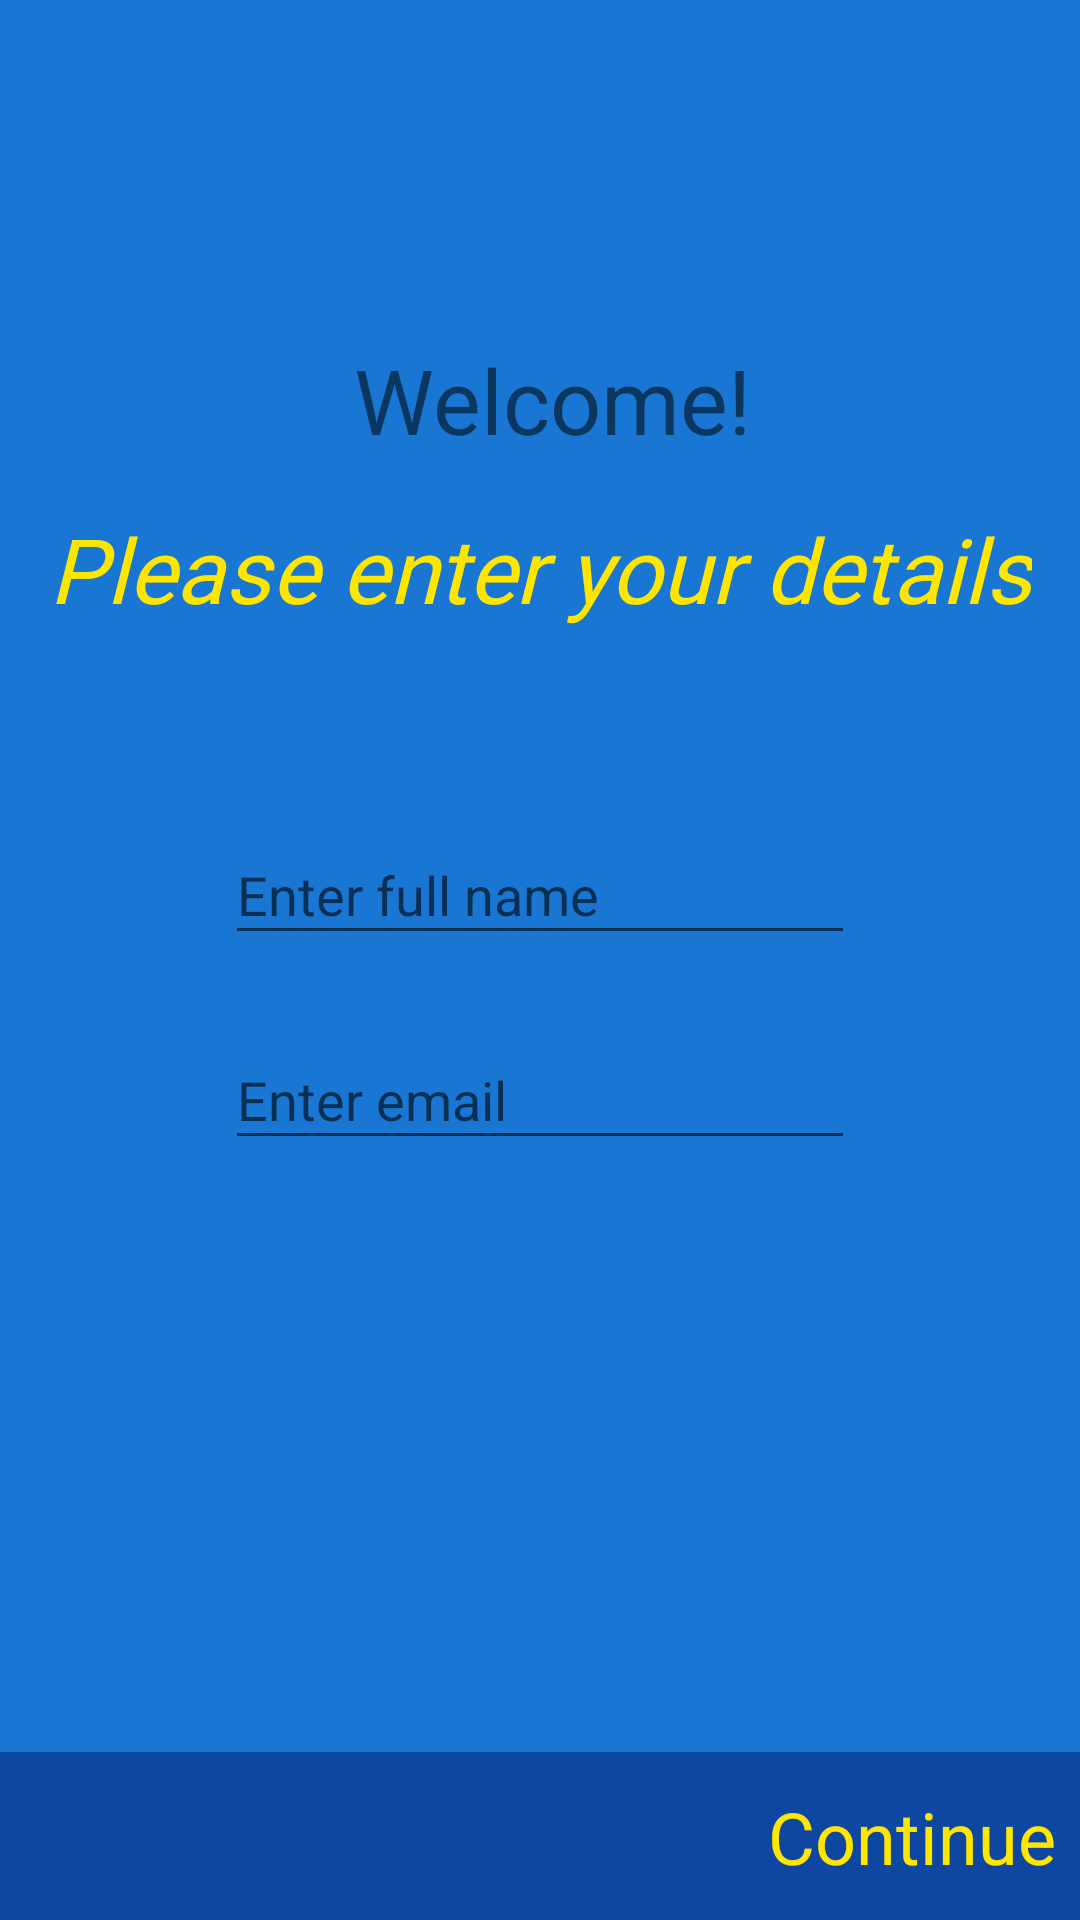

Android layout source for this screen:
<!-- AndroidManifest.xml: application theme AppTheme -->
<!-- res/layout/fragment_setup.xml -->
<?xml version="1.0" encoding="utf-8"?>
<androidx.constraintlayout.widget.ConstraintLayout xmlns:android="http://schemas.android.com/apk/res/android"
    android:layout_width="match_parent"
    android:layout_height="match_parent"
    xmlns:app="http://schemas.android.com/apk/res-auto">


    <TextView
        android:id="@+id/tvWelcome"
        android:layout_width="wrap_content"
        android:layout_height="wrap_content"
        android:layout_marginStart="8dp"
        android:text="Welcome!"
        android:textAlignment="center"
        android:textSize="30sp"
        app:layout_constraintBottom_toTopOf="@+id/tilName"
        app:layout_constraintLeft_toLeftOf="parent"
        app:layout_constraintRight_toRightOf="parent"
        app:layout_constraintTop_toTopOf="parent" />

    <TextView
        android:id="@+id/tvWelcome2"
        android:layout_width="wrap_content"
        android:layout_height="wrap_content"
        android:fontFamily="@font/gafata"
        android:text="Please enter your details"
        android:textAlignment="center"
        android:textColor="@color/colorAccent"
        android:textSize="30sp"
        android:textStyle="italic"
        app:layout_constraintBottom_toTopOf="@+id/tilName"
        app:layout_constraintLeft_toLeftOf="parent"
        app:layout_constraintRight_toRightOf="parent"
        app:layout_constraintTop_toTopOf="@id/tvWelcome" />


    <com.google.android.material.textfield.TextInputLayout
        android:id="@+id/tilName"
        android:layout_width="wrap_content"
        android:layout_height="wrap_content"
        app:layout_constraintBottom_toTopOf="@+id/constraintLayout"
        app:layout_constraintEnd_toEndOf="parent"
        app:layout_constraintHorizontal_bias="0.5"
        app:layout_constraintStart_toStartOf="parent"
        app:layout_constraintTop_toTopOf="parent">

        <com.google.android.material.textfield.TextInputEditText
            android:id="@+id/etName"
            android:layout_width="match_parent"
            android:layout_height="wrap_content"
            android:ems="10"
            android:hint="Enter full name"
            android:inputType="textPersonName" />

    </com.google.android.material.textfield.TextInputLayout>

    <com.google.android.material.textfield.TextInputLayout
        android:id="@+id/tilEmail"
        android:layout_width="wrap_content"
        android:layout_height="wrap_content"
        android:layout_marginTop="16dp"
        app:layout_constraintStart_toStartOf="@+id/tilName"
        app:layout_constraintTop_toBottomOf="@+id/tilName">

        <com.google.android.material.textfield.TextInputEditText
            android:id="@+id/etEmail"
            android:layout_width="wrap_content"
            android:layout_height="wrap_content"
            android:hint="Enter email"
            android:ems="10"
            android:inputType="numberDecimal" />

    </com.google.android.material.textfield.TextInputLayout>


    <androidx.constraintlayout.widget.ConstraintLayout
        android:id="@+id/constraintLayout"
        android:layout_width="match_parent"
        android:layout_height="56dp"
        android:background="@color/md_blue_900"
        android:padding="8dp"
        app:layout_constraintBottom_toBottomOf="parent"
        app:layout_constraintEnd_toEndOf="parent"
        app:layout_constraintHorizontal_bias="0.5"
        app:layout_constraintStart_toStartOf="parent">

        <TextView
            android:id="@+id/tvContinue"
            android:layout_width="wrap_content"
            android:layout_height="wrap_content"
            android:text="Continue"
            android:textColor="@color/colorAccent"
            android:textSize="24sp"
            app:layout_constraintBottom_toBottomOf="parent"
            app:layout_constraintEnd_toEndOf="parent"
            app:layout_constraintTop_toTopOf="parent" />

    </androidx.constraintlayout.widget.ConstraintLayout>


</androidx.constraintlayout.widget.ConstraintLayout>
<!-- resources referenced by this layout -->
<resources>
  <color name="colorAccent">#FFE600</color>
  <color name="md_blue_900">#0D47A1</color>
  <style name="AppTheme" parent="Theme.AppCompat.Light.NoActionBar">
          
          <item name="colorPrimary">@color/md_blue_900</item>
          <item name="colorSecondary">@color/md_blue_500</item>
          <item name="android:colorBackground">@color/md_blue_700</item>
          <item name="colorError">@color/errorColor</item>
  
          
          <item name="colorPrimaryVariant">@android:color/white</item>
          <item name="colorSecondaryVariant">@color/md_blue_400</item>
          
          <item name="colorSurface">@color/md_blue_900</item>
          <item name="colorOnPrimary">@color/md_blue_50</item>
          <item name="colorOnSecondary">@color/md_blue_50</item>
          <item name="colorOnBackground">@color/md_blue_50</item>
          <item name="colorOnError">@android:color/black</item>
          <item name="colorOnSurface">@android:color/white</item>
          <item name="scrimBackground">@color/mtrl_scrim_color</item>
          <item name="textAppearanceHeadline1">@style/TextAppearance.MaterialComponents.Headline1</item>
          <item name="textAppearanceHeadline2">@style/TextAppearance.MaterialComponents.Headline2</item>
          <item name="textAppearanceHeadline3">@style/TextAppearance.MaterialComponents.Headline3</item>
          <item name="textAppearanceHeadline4">@style/TextAppearance.MaterialComponents.Headline4</item>
          <item name="textAppearanceHeadline5">@style/TextAppearance.MaterialComponents.Headline5</item>
          <item name="textAppearanceHeadline6">@style/TextAppearance.MaterialComponents.Headline6</item>
          <item name="textAppearanceSubtitle1">@style/TextAppearance.MaterialComponents.Subtitle1</item>
          <item name="textAppearanceSubtitle2">@style/TextAppearance.MaterialComponents.Subtitle2</item>
          <item name="textAppearanceBody1">@style/TextAppearance.MaterialComponents.Body1</item>
          <item name="textAppearanceBody2">@style/TextAppearance.MaterialComponents.Body2</item>
          <item name="textAppearanceCaption">@style/TextAppearance.MaterialComponents.Caption</item>
          <item name="textAppearanceButton">@style/TextAppearance.MaterialComponents.Button</item>
          <item name="textAppearanceOverline">@style/TextAppearance.MaterialComponents.Overline</item>
  
          <item name="alertDialogTheme">@style/AlertDialogTheme</item>
      </style>
  <color name="md_blue_500">#2196F3</color>
  <color name="md_blue_700">#1976D2</color>
  <color name="errorColor">#D50000</color>
  <color name="md_blue_400">#42A5F5</color>
  <color name="md_blue_50">#E3F2FD</color>
  <style name="AlertDialogTheme" parent="ThemeOverlay.MaterialComponents.Dialog.Alert">
          <item name="buttonBarPositiveButtonStyle">@style/PositiveButtonStyle</item>
          <item name="buttonBarNegativeButtonStyle">@style/NegativeButtonStyle</item>
      </style>
  <style name="PositiveButtonStyle" parent="Widget.MaterialComponents.Button.TextButton.Dialog">
          <item name="android:textColor">@color/colorAccent</item>
      </style>
  <style name="NegativeButtonStyle" parent="Widget.MaterialComponents.Button.TextButton.Dialog">
          <item name="android:textColor">@color/colorAccent</item>
      </style>
</resources>
